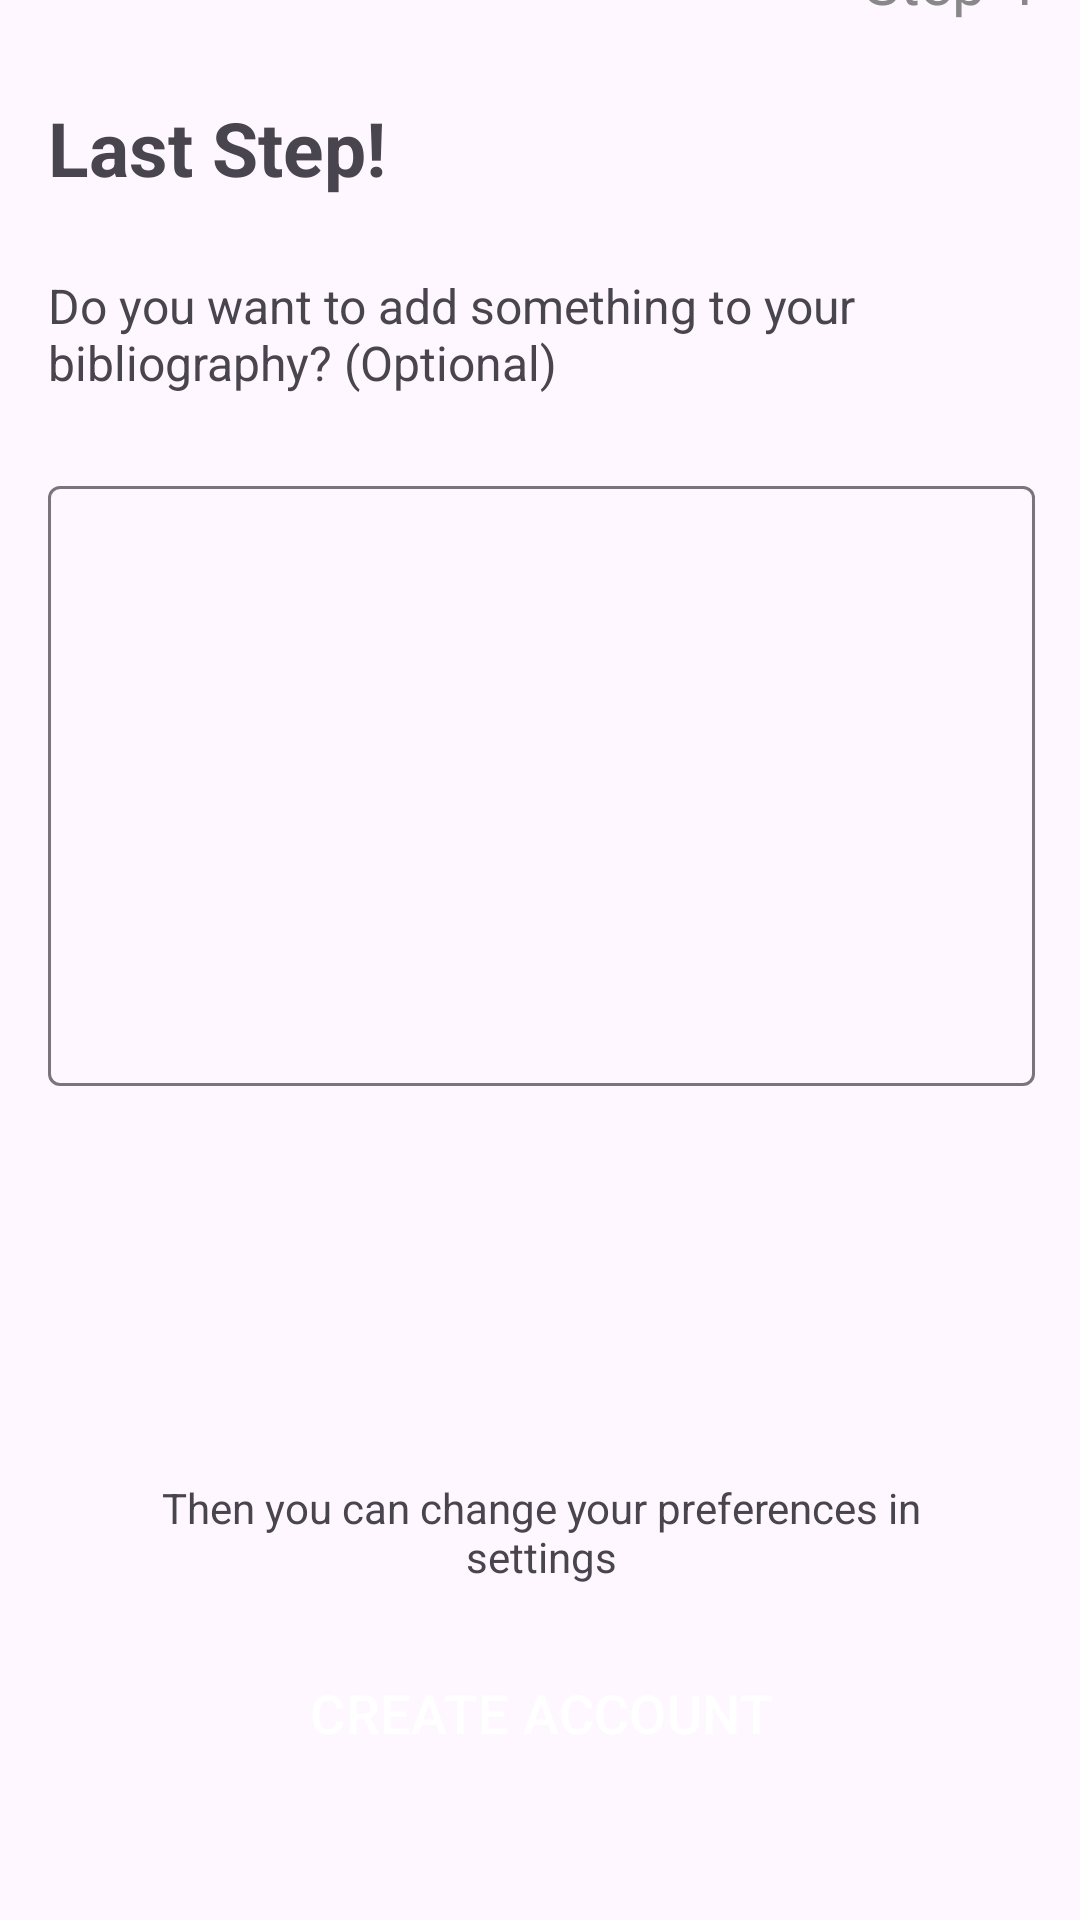

The Android layout XML behind this screen, and the referenced resources:
<!-- AndroidManifest.xml: application theme Theme.ProyectoFinalGrado -->
<!-- res/layout/activity_sing_in_step4.xml -->
<?xml version="1.0" encoding="utf-8"?>
<androidx.constraintlayout.widget.ConstraintLayout xmlns:android="http://schemas.android.com/apk/res/android"
    xmlns:app="http://schemas.android.com/apk/res-auto"
    xmlns:tools="http://schemas.android.com/tools"
    android:layout_width="match_parent"
    android:layout_height="match_parent"
    tools:context=".singin.SingInStep4Activity">
    <androidx.appcompat.widget.LinearLayoutCompat
        android:layout_width="409dp"
        android:layout_height="729dp"
        android:layout_marginBottom="1dp"
        android:orientation="vertical"
        app:layout_constraintBottom_toBottomOf="parent"
        app:layout_constraintEnd_toEndOf="parent"
        app:layout_constraintStart_toStartOf="parent"
        app:layout_constraintTop_toTopOf="parent">

    
    <View
        android:id="@+id/view2"
        android:layout_width="match_parent"
        android:layout_height="10dp"
        android:background="@drawable/background_gradient_horizontal" />

    
    <LinearLayout
        android:layout_width="match_parent"
        android:layout_height="wrap_content"
        android:orientation="horizontal">

        <ImageButton
            android:id="@+id/imageBtnGoBack4"
            android:layout_width="wrap_content"
            android:layout_height="wrap_content"
            android:backgroundTint="@color/white"
            android:src="@drawable/go_back_button_black"
            tools:ignore="SpeakableTextPresentCheck" />

        <TextView
            android:id="@+id/textView6"
            android:layout_width="0dp"
            android:layout_height="wrap_content"
            android:layout_marginTop="15dp"
            android:layout_marginEnd="40dp"
            android:layout_weight="1"
            android:text="@string/step4"
            android:textAlignment="viewEnd"
            android:textColor="@color/grey"
            android:textSize="20sp" />
    </LinearLayout>

    <TextView
        android:id="@+id/textView3"
        android:layout_width="wrap_content"
        android:layout_height="wrap_content"
        android:text="@string/title4"
        android:layout_marginStart="40dp"
        android:layout_marginTop="25dp"
        android:layout_marginEnd="40dp"
        android:textSize="25sp"
        android:textStyle="bold"/>

    <TextView
        android:id="@+id/textView4"
        android:layout_width="wrap_content"
        android:layout_height="wrap_content"
        android:text="@string/subtitle4"
        android:layout_marginStart="40dp"
        android:layout_marginTop="25dp"
        android:layout_marginEnd="40dp"
        android:textSize="16sp" />

    
    <com.google.android.material.textfield.TextInputLayout
        android:layout_width="match_parent"
        android:layout_height="wrap_content"
        android:layout_marginLeft="40dp"
        android:layout_marginTop="25dp"
        android:layout_marginRight="40dp">

        <EditText
            android:id="@+id/editTextBibliography"
            android:layout_width="match_parent"
            android:layout_height="200dp"
            android:importantForAutofill="no"
            android:inputType="text"
            tools:ignore="SpeakableTextPresentCheck" />

    </com.google.android.material.textfield.TextInputLayout>

    
    <TextView
        android:id="@+id/textView5"
        android:layout_width="wrap_content"
        android:layout_height="wrap_content"
        android:text="@string/change_preferences"
        android:layout_marginStart="60dp"
        android:layout_marginTop="131dp"
        android:layout_marginEnd="60dp"
        android:textAlignment="center"/>

    
    <Button
        android:id="@+id/btnCreate"
        style="?attr/materialButtonOutlinedStyle"
        android:layout_width="match_parent"
        android:layout_height="55dp"
        android:layout_marginStart="60dp"
        android:layout_marginTop="15dp"
        android:layout_marginEnd="60dp"
        android:backgroundTint="@color/primaryColor"
        android:elevation="2dp"
        android:shadowColor="#5C5C5C"
        android:text="@string/create"
        android:textColor="@color/white"
        android:textSize="18sp"
        android:textStyle="normal"
        app:cornerRadius="15dp"
        app:strokeColor="@color/white" />


    </androidx.appcompat.widget.LinearLayoutCompat>

</androidx.constraintlayout.widget.ConstraintLayout>
<!-- resources referenced by this layout -->
<resources>
  <color name="grey">#888888</color>
  <color name="primaryColor">#7733EF</color>
  <color name="white">#FFFFFFFF</color>
  <string name="change_preferences">Then you can change your preferences in settings</string>
  <string name="create">CREATE ACCOUNT</string>
  <string name="step4">Step 4</string>
  <string name="subtitle4">Do you want to add something to your bibliography? (Optional) </string>
  <string name="title4">Last Step!</string>
  <style name="Theme.ProyectoFinalGrado" parent="Base.Theme.ProyectoFinalGrado" />
  <style name="Base.Theme.ProyectoFinalGrado" parent="Theme.Material3.DayNight.NoActionBar">
          
          
      </style>
</resources>
